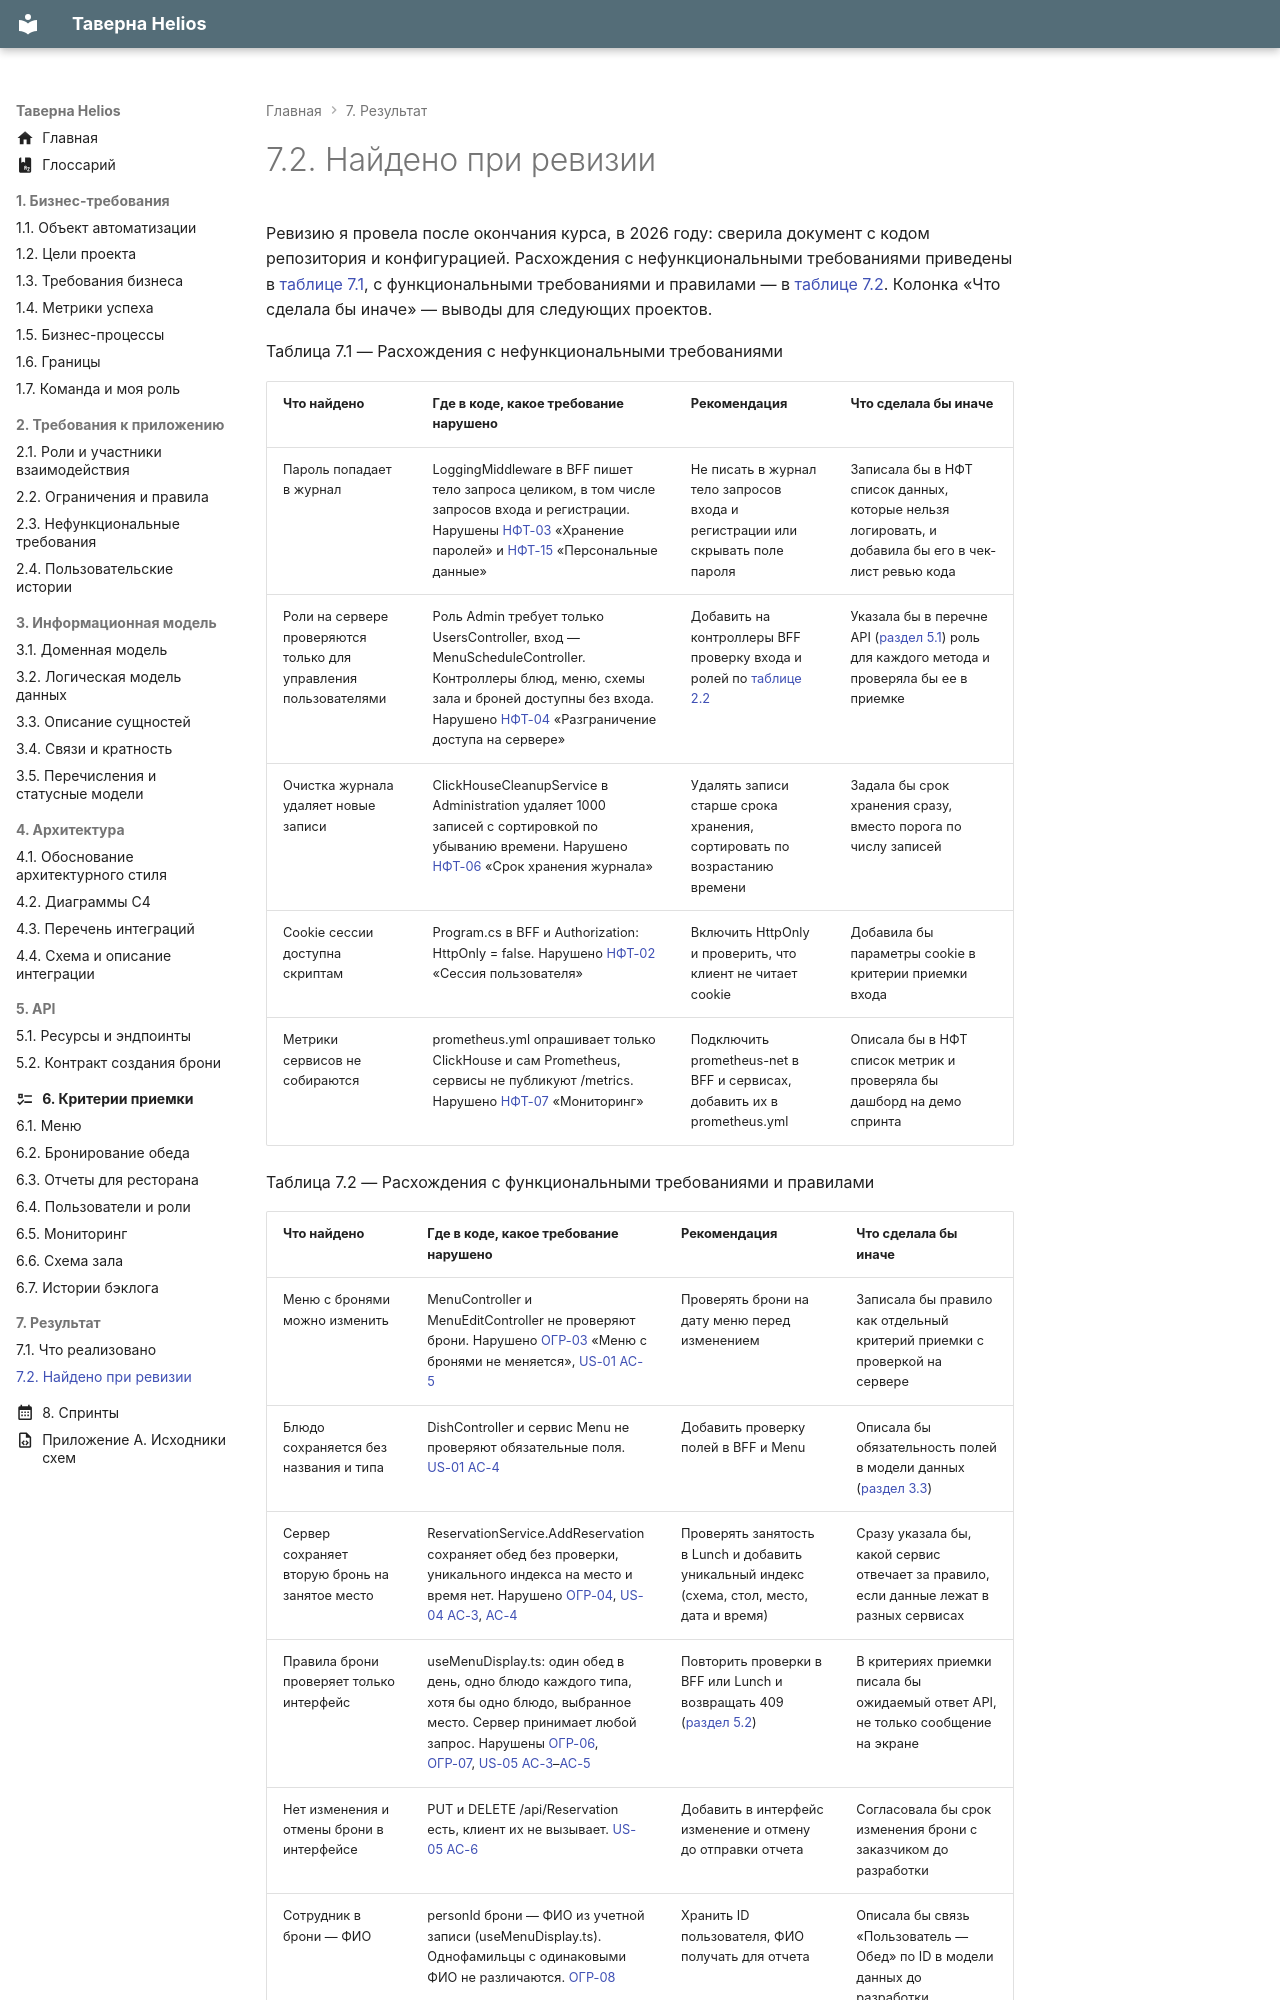

repository: CoffeePrograms/sa-coursework-restaurant-helios · page: 07-rezultat/7.2-naydeno-pri-revizii/index.html · generator: mkdocs

# 7.2. Найдено при ревизии

Ревизию я провела после окончания курса, в 2026 году: сверила документ с кодом репозитория и конфигурацией. Расхождения с нефункциональными требованиями приведены в [таблице 7.1](#tablitsa-7-1), с функциональными требованиями и правилами — в [таблице 7.2](#tablitsa-7-2). Колонка «Что сделала бы иначе» — выводы для следующих проектов.

Таблица 7.1 — Расхождения с нефункциональными требованиями
{: #tablitsa-7-1 .caption }

| Что найдено | Где в коде, какое требование нарушено | Рекомендация | Что сделала бы иначе |
| --- | --- | --- | --- |
| Пароль попадает в журнал | LoggingMiddleware в BFF пишет тело запроса целиком, в том числе запросов входа и регистрации. Нарушены [НФТ-03](../02-trebovaniya/2.3-nefunkcionalnye-trebovaniya.md#nft-03) «Хранение паролей» и [НФТ-15](../02-trebovaniya/2.3-nefunkcionalnye-trebovaniya.md#nft-15) «Персональные данные» | Не писать в журнал тело запросов входа и регистрации или скрывать поле пароля | Записала бы в НФТ список данных, которые нельзя логировать, и добавила бы его в чек-лист ревью кода |
| Роли на сервере проверяются только для управления пользователями | Роль Admin требует только UsersController, вход — MenuScheduleController. Контроллеры блюд, меню, схемы зала и броней доступны без входа. Нарушено [НФТ-04](../02-trebovaniya/2.3-nefunkcionalnye-trebovaniya.md#nft-04) «Разграничение доступа на сервере» | Добавить на контроллеры BFF проверку входа и ролей по [таблице 2.2](../02-trebovaniya/2.1-roli-i-uchastniki-vzaimodeystviya.md#tablitsa-2-2) | Указала бы в перечне API ([раздел 5.1](../05-api/5.1-resursy-i-endpointy.md)) роль для каждого метода и проверяла бы ее в приемке |
| Очистка журнала удаляет новые записи | ClickHouseCleanupService в Administration удаляет 1000 записей с сортировкой по убыванию времени. Нарушено [НФТ-06](../02-trebovaniya/2.3-nefunkcionalnye-trebovaniya.md#nft-06) «Срок хранения журнала» | Удалять записи старше срока хранения, сортировать по возрастанию времени | Задала бы срок хранения сразу, вместо порога по числу записей |
| Cookie сессии доступна скриптам | Program.cs в BFF и Authorization: HttpOnly = false. Нарушено [НФТ-02](../02-trebovaniya/2.3-nefunkcionalnye-trebovaniya.md#nft-02) «Сессия пользователя» | Включить HttpOnly и проверить, что клиент не читает cookie | Добавила бы параметры cookie в критерии приемки входа |
| Метрики сервисов не собираются | prometheus.yml опрашивает только ClickHouse и сам Prometheus, сервисы не публикуют /metrics. Нарушено [НФТ-07](../02-trebovaniya/2.3-nefunkcionalnye-trebovaniya.md#nft-07) «Мониторинг» | Подключить prometheus-net в BFF и сервисах, добавить их в prometheus.yml | Описала бы в НФТ список метрик и проверяла бы дашборд на демо спринта |

Таблица 7.2 — Расхождения с функциональными требованиями и правилами
{: #tablitsa-7-2 .caption }
